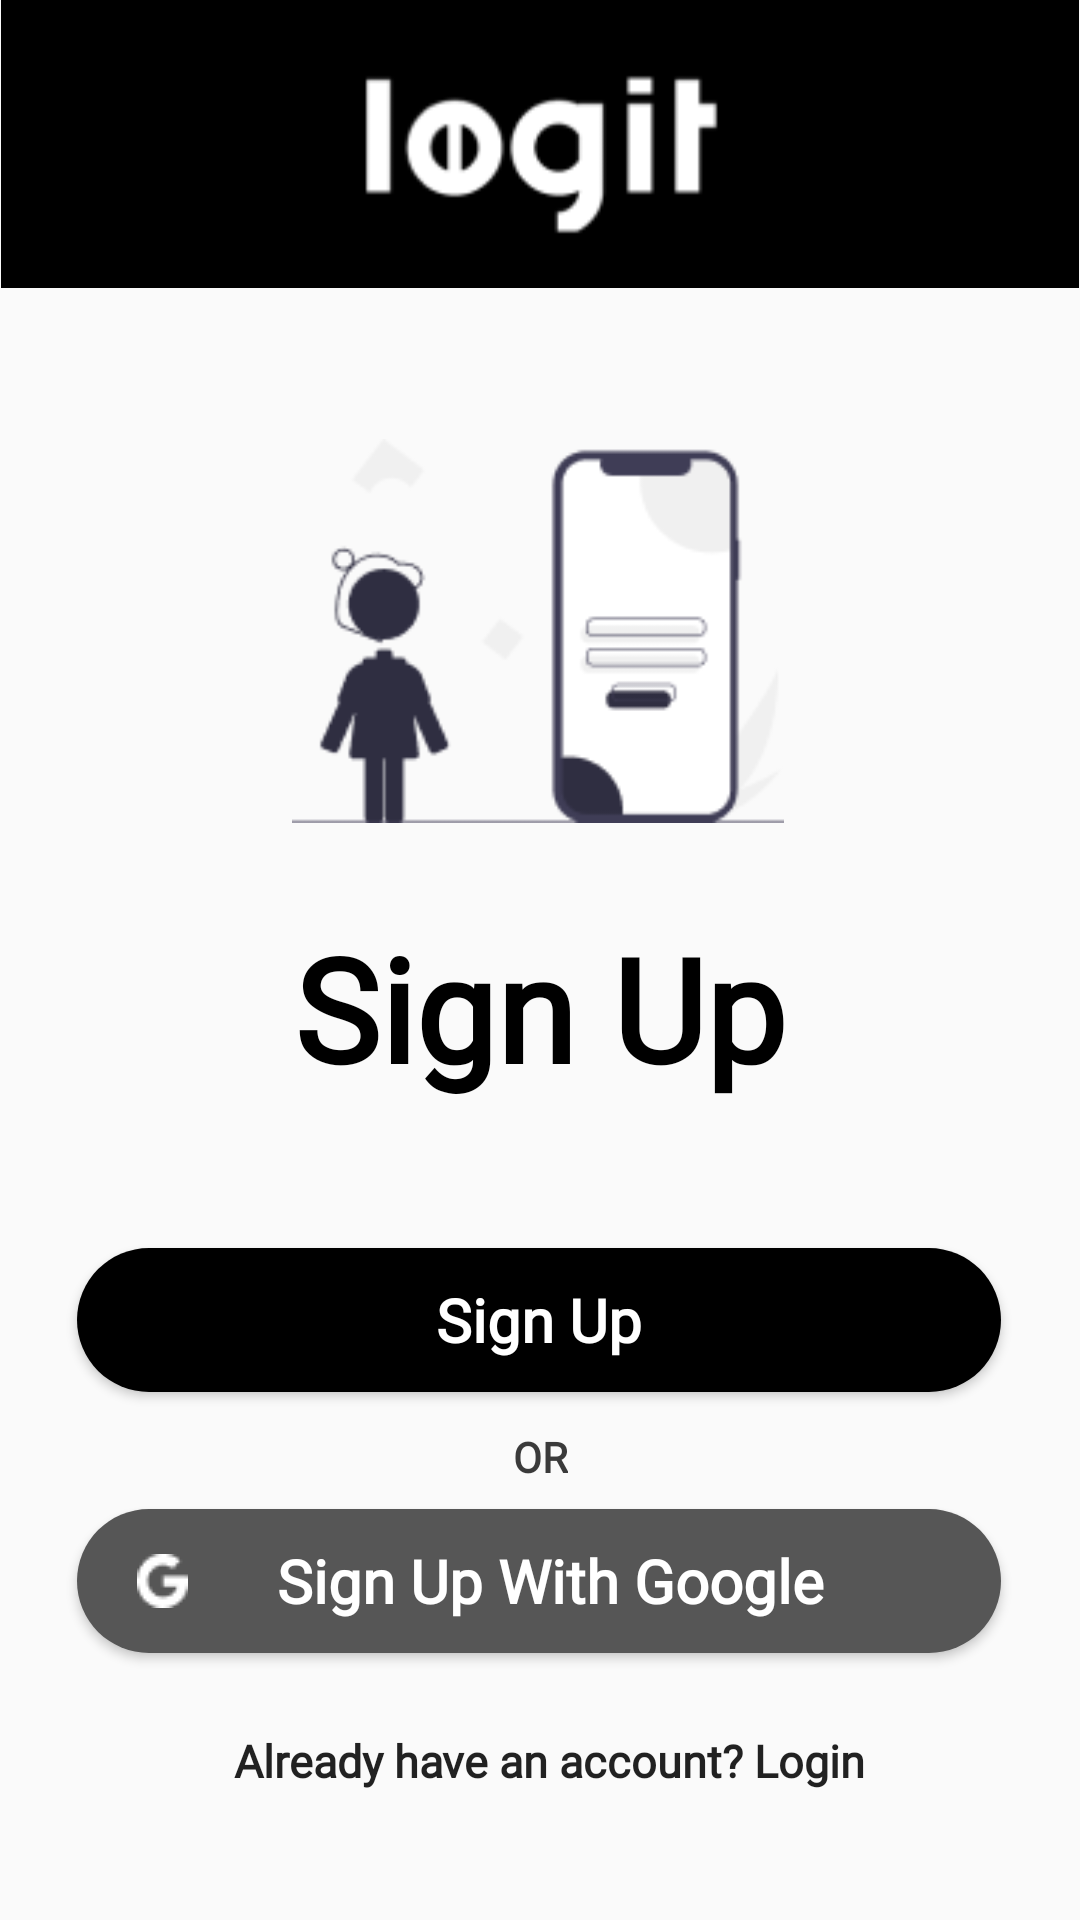

Reconstruct the res/layout file that produces this screen, plus the resources it refers to.
<!-- AndroidManifest.xml: application theme Theme.Logit -->
<!-- res/layout/activity_signup_or_login.xml -->
<?xml version="1.0" encoding="utf-8"?>
<androidx.constraintlayout.widget.ConstraintLayout xmlns:android="http://schemas.android.com/apk/res/android"
    xmlns:app="http://schemas.android.com/apk/res-auto"
    xmlns:tools="http://schemas.android.com/tools"
    android:layout_width="match_parent"
    android:layout_height="match_parent"
    tools:context=".activity_signup_or_login">

    <ImageView
        android:id="@+id/imageView12"
        android:layout_width="178dp"
        android:layout_height="128dp"
        app:layout_constraintBottom_toBottomOf="parent"
        app:layout_constraintEnd_toEndOf="parent"
        app:layout_constraintHorizontal_bias="0.497"
        app:layout_constraintStart_toStartOf="parent"
        app:layout_constraintTop_toTopOf="@+id/guideline4"
        app:layout_constraintVertical_bias="0.121"
        app:srcCompat="@drawable/group72" />

    <TextView
        android:id="@+id/textView6"
        android:layout_width="wrap_content"
        android:layout_height="wrap_content"
        android:fontFamily="@font/sahitya"

        android:text="Sign Up"
        android:textColor="@color/black"
        android:textSize="48sp"
        android:textStyle="bold"
        app:layout_constraintBottom_toBottomOf="parent"
        app:layout_constraintEnd_toEndOf="parent"
        app:layout_constraintStart_toStartOf="parent"
        app:layout_constraintTop_toBottomOf="@+id/imageView12"
        app:layout_constraintVertical_bias="0.097" />

    <Button
        android:id="@+id/button4"
        android:layout_width="308dp"
        android:layout_height="wrap_content"
        android:layout_marginTop="48dp"
        android:background="@drawable/round_btn_black"
        android:fontFamily="@font/sahitya"
        android:text="Sign Up"
        android:textAllCaps="false"
        android:textColor="@color/white"
        android:textSize="20sp"
        android:textStyle="bold"
        app:layout_constraintEnd_toEndOf="parent"
        app:layout_constraintHorizontal_bias="0.495"
        app:layout_constraintStart_toStartOf="parent"
        app:layout_constraintTop_toBottomOf="@+id/textView6" />

    <TextView
        android:id="@+id/textView7"
        android:layout_width="wrap_content"
        android:layout_height="wrap_content"
        android:layout_marginTop="12dp"
        android:fontFamily="@font/sahitya"
        android:text="OR"
        android:textColor="#3A3A3A"
        android:textStyle="bold"
        app:layout_constraintEnd_toEndOf="parent"
        app:layout_constraintStart_toStartOf="parent"
        app:layout_constraintTop_toBottomOf="@+id/button4" />


    <Button
        android:id="@+id/button5"
        android:layout_width="308dp"
        android:layout_height="wrap_content"
        android:layout_marginTop="8dp"
        android:background="@drawable/round_btn_grey"
        android:drawableLeft="@drawable/google"
        android:drawablePadding="-30dp"
        android:fontFamily="@font/sahitya"
        android:paddingLeft="20dp"

        android:text="Sign Up With Google"
        android:textAllCaps="false"
        android:textColor="@color/white"
        android:textSize="20sp"
        android:textStyle="bold"

        app:layout_constraintEnd_toEndOf="parent"
        app:layout_constraintHorizontal_bias="0.495"
        app:layout_constraintStart_toStartOf="parent"
        app:layout_constraintTop_toBottomOf="@+id/textView7" />

    <Button
        android:id="@+id/button7"
        android:layout_width="wrap_content"
        android:layout_height="wrap_content"
        android:background="@null"
        android:fontFamily="@font/sahitya"
        android:text="Already have an account? Login"
        android:textAllCaps="false"
        android:textSize="15dp"
        android:textStyle="bold"
        app:layout_constraintBottom_toBottomOf="parent"
        app:layout_constraintEnd_toEndOf="parent"
        app:layout_constraintHorizontal_bias="0.522"
        app:layout_constraintStart_toStartOf="parent"
        app:layout_constraintTop_toBottomOf="@+id/button5"
        app:layout_constraintVertical_bias="0.296" />

    <ImageView
        android:id="@+id/imageView11"
        android:layout_width="0dp"
        android:layout_height="0dp"
        android:scaleType="centerCrop"
        app:layout_constraintBottom_toTopOf="@+id/guideline4"
        app:layout_constraintDimensionRatio="4.12:1.1"
        app:layout_constraintEnd_toEndOf="parent"
        app:layout_constraintStart_toStartOf="parent"
        app:layout_constraintTop_toTopOf="parent"
        app:layout_constraintVertical_bias="1.0"
        app:srcCompat="@drawable/group207" />

    <androidx.constraintlayout.widget.Guideline
        android:id="@+id/guideline3"
        android:layout_width="wrap_content"
        android:layout_height="wrap_content"
        android:orientation="horizontal"
        app:layout_constraintGuide_percent="0"/>

    <androidx.constraintlayout.widget.Guideline
        android:id="@+id/guideline4"
        android:layout_width="wrap_content"
        android:layout_height="wrap_content"
        android:orientation="horizontal"
        app:layout_constraintGuide_percent="0.15" />

</androidx.constraintlayout.widget.ConstraintLayout>
<!-- resources referenced by this layout -->
<resources>
  <!-- drawable google: png bitmap (drawable-v24, 335 bytes) -->
  <!-- drawable group207: png bitmap (drawable, 3201 bytes) -->
  <!-- drawable group72: png bitmap (drawable-v24, 5512 bytes) -->
  <!-- drawable round_btn_black (drawable) -->
  <?xml version="1.0" encoding="utf-8"?>
  <shape xmlns:android="http://schemas.android.com/apk/res/android">
      <solid android:color="@color/black"/>
      <corners
          android:topRightRadius="45dp"
          android:topLeftRadius="45dp"
          android:bottomLeftRadius="45dp"
          android:bottomRightRadius="45dp"
  
          />
  </shape>
  <!-- drawable round_btn_grey (drawable) -->
  <?xml version="1.0" encoding="utf-8"?>
  <shape xmlns:android="http://schemas.android.com/apk/res/android">
      <solid android:color="#565656"/>
      <corners
          android:topRightRadius="45dp"
          android:topLeftRadius="45dp"
          android:bottomLeftRadius="45dp"
          android:bottomRightRadius="45dp"
  
          />
  </shape>
  <style name="Theme.Logit" parent="Theme.AppCompat.DayNight">
          
          <item name="colorPrimary">@color/white</item>
          <item name="colorPrimaryVariant">@color/white</item>
          <item name="colorOnPrimary">@color/white</item>
          
          <item name="colorSecondary">@color/teal_200</item>
          <item name="colorSecondaryVariant">@color/teal_700</item>
          <item name="colorOnSecondary">@color/black</item>
          
          <item name="android:statusBarColor" tools:targetApi="l">?attr/colorPrimaryVariant</item>
          
      </style>
  <!-- not gathered from this repository: default colours our renderer supplied (Android Studio template values) -->
  <color name="teal_200">#FF03DAC5</color>
  <color name="teal_700">#FF018786</color>
  <color name="black">#FF000000</color>
  <color name="white">#FFFFFFFF</color>
</resources>
